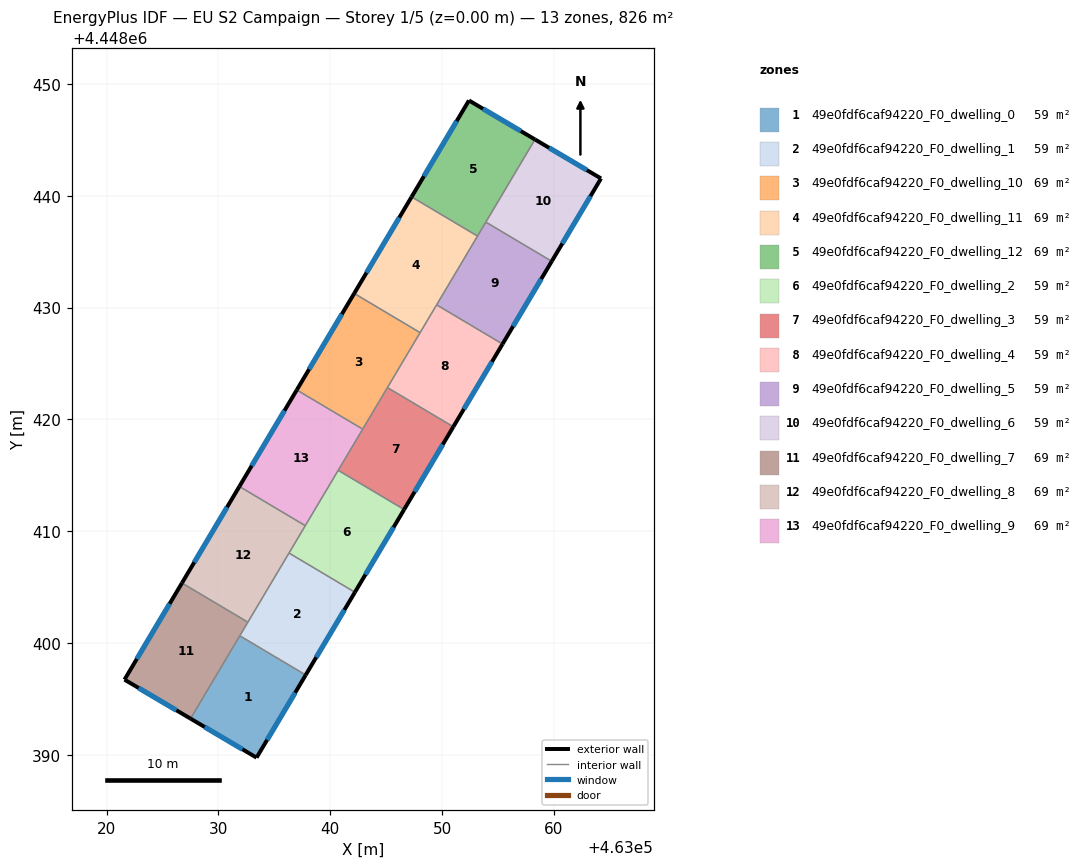
=== STOREY PLAN SPEC (per zone: floor XY polygon, exterior-wall plan segments, windows/doors) ===
zone 1: 49e0fdf6caf94220_F0_dwelling_0  (59.0 m²)
  floor: (463037.81, 4448397.14) (463033.41, 4448389.75) (463027.51, 4448393.24) (463031.92, 4448400.65)
  exterior wall: (463033.41, 4448389.75) – (463037.81, 4448397.14)  [8.6 m]
    window: (463034.36, 4448391.34) – (463036.87, 4448395.56)  [8.4 m²]
  exterior wall: (463027.51, 4448393.24) – (463033.41, 4448389.75)  [6.9 m]
    window: (463028.78, 4448392.49) – (463032.15, 4448390.50)  [6.7 m²]
  interior walls: 2
zone 2: 49e0fdf6caf94220_F0_dwelling_1  (59.0 m²)
  floor: (463042.21, 4448404.54) (463037.81, 4448397.14) (463031.92, 4448400.65) (463036.32, 4448408.05)
  exterior wall: (463037.81, 4448397.14) – (463042.21, 4448404.54)  [8.6 m]
    window: (463038.75, 4448398.73) – (463041.27, 4448402.96)  [8.4 m²]
  interior walls: 4
zone 3: 49e0fdf6caf94220_F0_dwelling_10  (68.8 m²)
  floor: (463048.04, 4448427.75) (463042.90, 4448419.12) (463037.01, 4448422.63) (463042.14, 4448431.26)
  exterior wall: (463042.14, 4448431.26) – (463037.01, 4448422.63)  [10.0 m]
    window: (463041.04, 4448429.41) – (463038.11, 4448424.48)  [9.8 m²]
  interior walls: 4
zone 4: 49e0fdf6caf94220_F0_dwelling_11  (68.8 m²)
  floor: (463053.17, 4448436.39) (463048.04, 4448427.75) (463042.14, 4448431.26) (463047.28, 4448439.89)
  exterior wall: (463047.28, 4448439.89) – (463042.14, 4448431.26)  [10.0 m]
    window: (463046.18, 4448438.04) – (463043.24, 4448433.11)  [9.8 m²]
  interior walls: 4
zone 5: 49e0fdf6caf94220_F0_dwelling_12  (68.9 m²)
  floor: (463058.31, 4448445.03) (463053.17, 4448436.39) (463047.28, 4448439.89) (463052.41, 4448448.51)
  exterior wall: (463058.31, 4448445.03) – (463052.41, 4448448.51)  [6.9 m]
    window: (463057.04, 4448445.77) – (463053.67, 4448447.77)  [6.7 m²]
  exterior wall: (463052.41, 4448448.51) – (463047.28, 4448439.89)  [10.0 m]
    window: (463051.31, 4448446.67) – (463048.38, 4448441.74)  [9.8 m²]
  interior walls: 3
zone 6: 49e0fdf6caf94220_F0_dwelling_2  (59.0 m²)
  floor: (463046.61, 4448411.94) (463042.21, 4448404.54) (463036.32, 4448408.05) (463040.72, 4448415.44)
  exterior wall: (463042.21, 4448404.54) – (463046.61, 4448411.94)  [8.6 m]
    window: (463043.15, 4448406.13) – (463045.67, 4448410.35)  [8.4 m²]
  interior walls: 4
zone 7: 49e0fdf6caf94220_F0_dwelling_3  (59.0 m²)
  floor: (463051.01, 4448419.34) (463046.61, 4448411.94) (463040.72, 4448415.44) (463045.11, 4448422.84)
  exterior wall: (463046.61, 4448411.94) – (463051.01, 4448419.34)  [8.6 m]
    window: (463047.55, 4448413.52) – (463050.07, 4448417.75)  [8.4 m²]
  interior walls: 4
zone 8: 49e0fdf6caf94220_F0_dwelling_4  (59.0 m²)
  floor: (463055.41, 4448426.73) (463051.01, 4448419.34) (463045.11, 4448422.84) (463049.52, 4448430.24)
  exterior wall: (463051.01, 4448419.34) – (463055.41, 4448426.73)  [8.6 m]
    window: (463051.95, 4448420.92) – (463054.47, 4448425.15)  [8.4 m²]
  interior walls: 4
zone 9: 49e0fdf6caf94220_F0_dwelling_5  (59.0 m²)
  floor: (463059.81, 4448434.13) (463055.41, 4448426.73) (463049.52, 4448430.24) (463053.91, 4448437.64)
  exterior wall: (463055.41, 4448426.73) – (463059.81, 4448434.13)  [8.6 m]
    window: (463056.35, 4448428.32) – (463058.87, 4448432.55)  [8.4 m²]
  interior walls: 4
zone 10: 49e0fdf6caf94220_F0_dwelling_6  (59.0 m²)
  floor: (463064.21, 4448441.54) (463059.81, 4448434.13) (463053.91, 4448437.64) (463058.31, 4448445.03)
  exterior wall: (463064.21, 4448441.54) – (463058.31, 4448445.03)  [6.9 m]
    window: (463062.95, 4448442.29) – (463059.57, 4448444.28)  [6.7 m²]
  exterior wall: (463059.81, 4448434.13) – (463064.21, 4448441.54)  [8.6 m]
    window: (463060.75, 4448435.72) – (463063.27, 4448439.95)  [8.4 m²]
  interior walls: 2
zone 11: 49e0fdf6caf94220_F0_dwelling_7  (68.8 m²)
  floor: (463032.64, 4448401.86) (463027.51, 4448393.24) (463021.61, 4448396.73) (463026.74, 4448405.37)
  exterior wall: (463021.61, 4448396.73) – (463027.51, 4448393.24)  [6.9 m]
    window: (463022.87, 4448395.98) – (463026.25, 4448393.99)  [6.7 m²]
  exterior wall: (463026.74, 4448405.37) – (463021.61, 4448396.73)  [10.1 m]
    window: (463025.64, 4448403.52) – (463022.71, 4448398.58)  [9.9 m²]
  interior walls: 3
zone 12: 49e0fdf6caf94220_F0_dwelling_8  (68.9 m²)
  floor: (463037.77, 4448410.49) (463032.64, 4448401.86) (463026.74, 4448405.37) (463031.88, 4448414.00)
  exterior wall: (463031.88, 4448414.00) – (463026.74, 4448405.37)  [10.0 m]
    window: (463030.78, 4448412.15) – (463027.84, 4448407.22)  [9.8 m²]
  interior walls: 4
zone 13: 49e0fdf6caf94220_F0_dwelling_9  (68.8 m²)
  floor: (463042.90, 4448419.12) (463037.77, 4448410.49) (463031.88, 4448414.00) (463037.01, 4448422.63)
  exterior wall: (463037.01, 4448422.63) – (463031.88, 4448414.00)  [10.0 m]
    window: (463035.91, 4448420.78) – (463032.98, 4448415.85)  [9.8 m²]
  interior walls: 4

=== DERIVED (storey summary) ===
Building: EU S2 Campaign
Storey: 1 of 5  (floor level z = 0.00 m)
Storey gross floor area: 826.2 m²
Zones on this storey: 13
  - 49e0fdf6caf94220_F0_dwelling_0: floor 59.0 m²; exterior wall 15.5 m (46.4 m²); 2 window(s) 15.1 m²; WWR 32.7%
  - 49e0fdf6caf94220_F0_dwelling_1: floor 59.0 m²; exterior wall 8.6 m (25.8 m²); 1 window(s) 8.4 m²; WWR 32.7%
  - 49e0fdf6caf94220_F0_dwelling_10: floor 68.8 m²; exterior wall 10.0 m (30.1 m²); 1 window(s) 9.8 m²; WWR 32.7%
  - 49e0fdf6caf94220_F0_dwelling_11: floor 68.8 m²; exterior wall 10.0 m (30.1 m²); 1 window(s) 9.8 m²; WWR 32.7%
  - 49e0fdf6caf94220_F0_dwelling_12: floor 68.9 m²; exterior wall 16.9 m (50.7 m²); 2 window(s) 16.6 m²; WWR 32.7%
  - 49e0fdf6caf94220_F0_dwelling_2: floor 59.0 m²; exterior wall 8.6 m (25.8 m²); 1 window(s) 8.4 m²; WWR 32.7%
  - 49e0fdf6caf94220_F0_dwelling_3: floor 59.0 m²; exterior wall 8.6 m (25.8 m²); 1 window(s) 8.4 m²; WWR 32.7%
  - 49e0fdf6caf94220_F0_dwelling_4: floor 59.0 m²; exterior wall 8.6 m (25.8 m²); 1 window(s) 8.4 m²; WWR 32.7%
  - 49e0fdf6caf94220_F0_dwelling_5: floor 59.0 m²; exterior wall 8.6 m (25.8 m²); 1 window(s) 8.4 m²; WWR 32.7%
  - 49e0fdf6caf94220_F0_dwelling_6: floor 59.0 m²; exterior wall 15.5 m (46.4 m²); 2 window(s) 15.2 m²; WWR 32.7%
  - 49e0fdf6caf94220_F0_dwelling_7: floor 68.8 m²; exterior wall 16.9 m (50.7 m²); 2 window(s) 16.6 m²; WWR 32.7%
  - 49e0fdf6caf94220_F0_dwelling_8: floor 68.9 m²; exterior wall 10.0 m (30.1 m²); 1 window(s) 9.8 m²; WWR 32.7%
  - 49e0fdf6caf94220_F0_dwelling_9: floor 68.8 m²; exterior wall 10.0 m (30.1 m²); 1 window(s) 9.8 m²; WWR 32.7%
Zone adjacency (shared interzone walls):
  - 49e0fdf6caf94220_F0_dwelling_0 ↔ 49e0fdf6caf94220_F0_dwelling_1
  - 49e0fdf6caf94220_F0_dwelling_0 ↔ 49e0fdf6caf94220_F0_dwelling_7
  - 49e0fdf6caf94220_F0_dwelling_1 ↔ 49e0fdf6caf94220_F0_dwelling_2
  - 49e0fdf6caf94220_F0_dwelling_1 ↔ 49e0fdf6caf94220_F0_dwelling_7
  - 49e0fdf6caf94220_F0_dwelling_1 ↔ 49e0fdf6caf94220_F0_dwelling_8
  - 49e0fdf6caf94220_F0_dwelling_10 ↔ 49e0fdf6caf94220_F0_dwelling_11
  - 49e0fdf6caf94220_F0_dwelling_10 ↔ 49e0fdf6caf94220_F0_dwelling_3
  - 49e0fdf6caf94220_F0_dwelling_10 ↔ 49e0fdf6caf94220_F0_dwelling_4
  - 49e0fdf6caf94220_F0_dwelling_10 ↔ 49e0fdf6caf94220_F0_dwelling_9
  - 49e0fdf6caf94220_F0_dwelling_11 ↔ 49e0fdf6caf94220_F0_dwelling_12
  - 49e0fdf6caf94220_F0_dwelling_11 ↔ 49e0fdf6caf94220_F0_dwelling_4
  - 49e0fdf6caf94220_F0_dwelling_11 ↔ 49e0fdf6caf94220_F0_dwelling_5
  - 49e0fdf6caf94220_F0_dwelling_12 ↔ 49e0fdf6caf94220_F0_dwelling_5
  - 49e0fdf6caf94220_F0_dwelling_12 ↔ 49e0fdf6caf94220_F0_dwelling_6
  - 49e0fdf6caf94220_F0_dwelling_2 ↔ 49e0fdf6caf94220_F0_dwelling_3
  - 49e0fdf6caf94220_F0_dwelling_2 ↔ 49e0fdf6caf94220_F0_dwelling_8
  - 49e0fdf6caf94220_F0_dwelling_2 ↔ 49e0fdf6caf94220_F0_dwelling_9
  - 49e0fdf6caf94220_F0_dwelling_3 ↔ 49e0fdf6caf94220_F0_dwelling_4
  - 49e0fdf6caf94220_F0_dwelling_3 ↔ 49e0fdf6caf94220_F0_dwelling_9
  - 49e0fdf6caf94220_F0_dwelling_4 ↔ 49e0fdf6caf94220_F0_dwelling_5
  - 49e0fdf6caf94220_F0_dwelling_5 ↔ 49e0fdf6caf94220_F0_dwelling_6
  - 49e0fdf6caf94220_F0_dwelling_7 ↔ 49e0fdf6caf94220_F0_dwelling_8
  - 49e0fdf6caf94220_F0_dwelling_8 ↔ 49e0fdf6caf94220_F0_dwelling_9